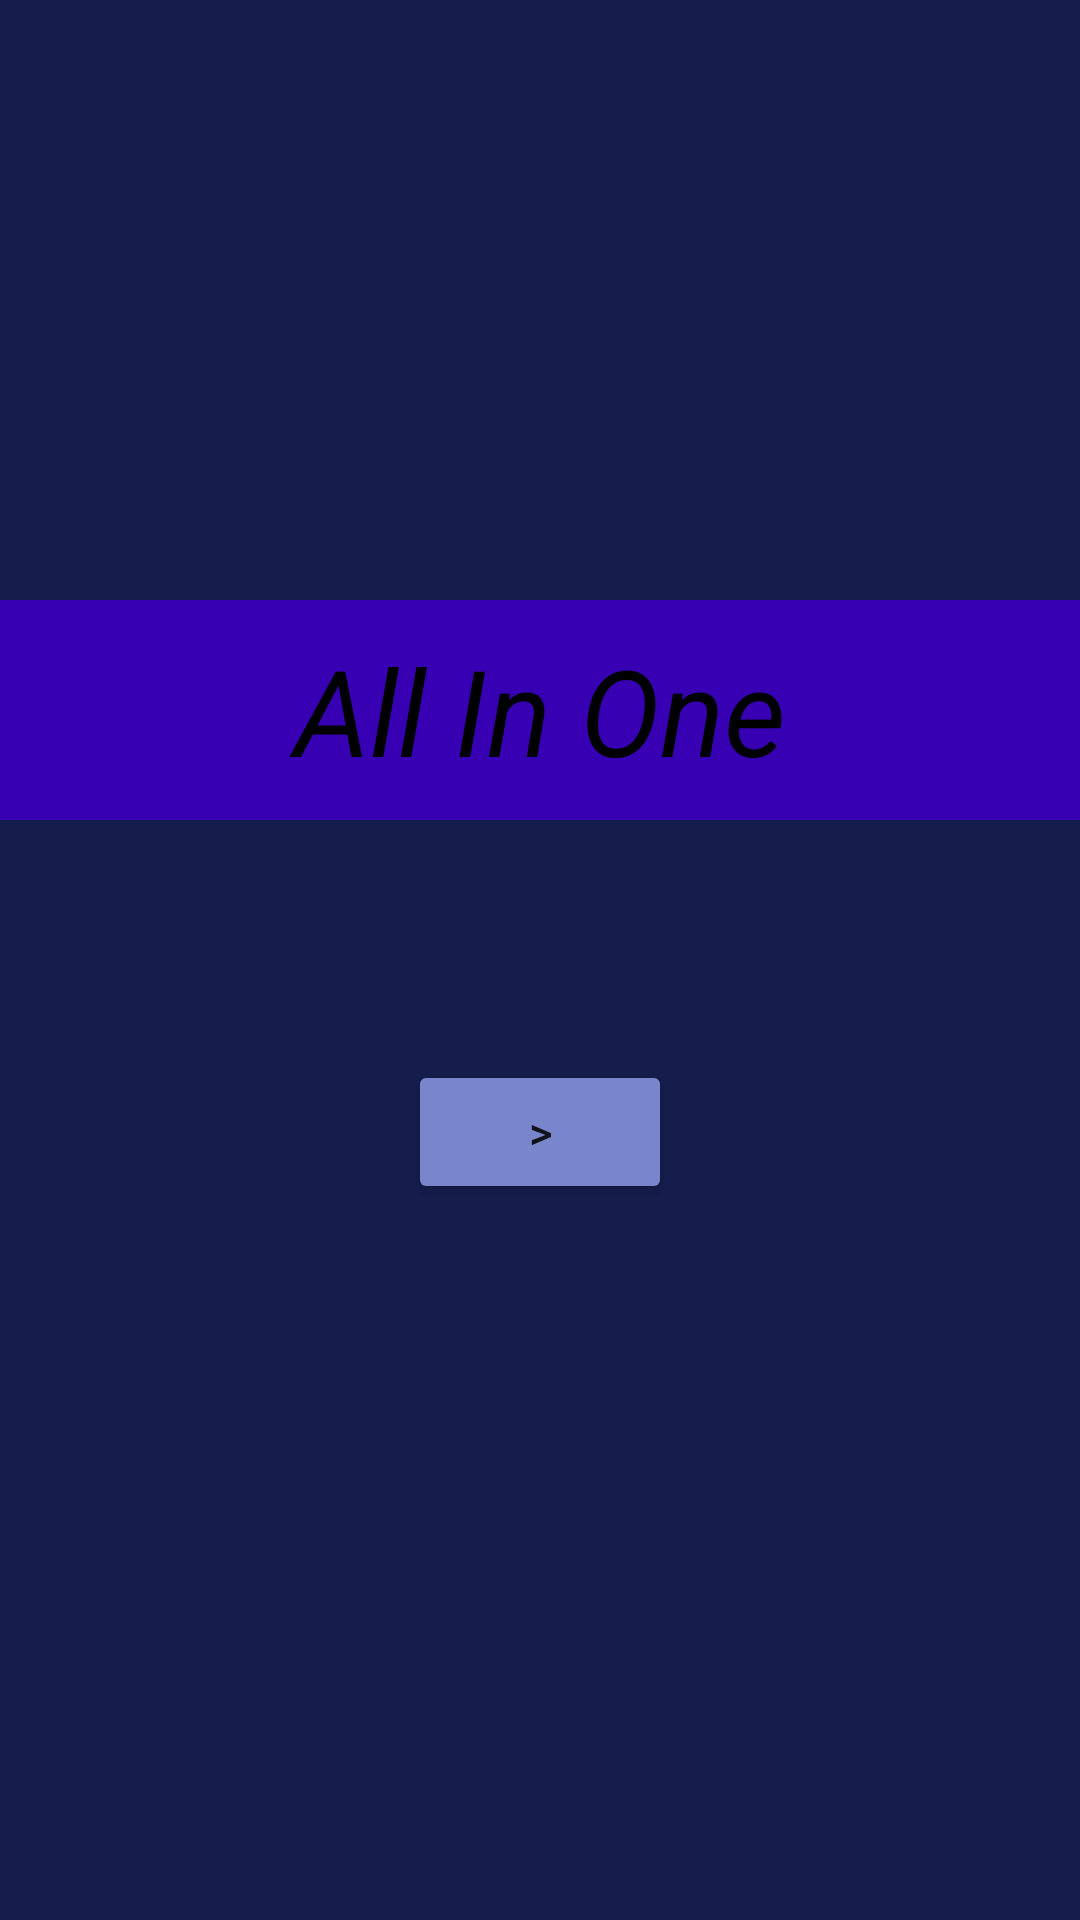

This screen was rendered from an Android layout file. Write that file and the resources it references.
<!-- AndroidManifest.xml: application theme Theme.LabProject -->
<!-- res/layout/activity_main.xml -->
<?xml version="1.0" encoding="UTF-8"?>
    <LinearLayout tools:context=".MainActivity"
    android:background="#141D4C"
    android:orientation="vertical"
    android:layout_height="match_parent"
    android:layout_width="match_parent"
    xmlns:tools="http://schemas.android.com/tools"
    xmlns:app="http://schemas.android.com/apk/res-auto"
    xmlns:android="http://schemas.android.com/apk/res/android">

    <TextView
        android:layout_height="wrap_content"
        android:layout_width="match_parent"
        android:padding="10dp"
        android:layout_marginTop="200dp"
        android:gravity="center"
        android:text="All In One"
        android:textStyle="italic"
        android:background="@color/purple_700"
        android:textSize="40dp"
        android:textColor="#000"/>

    <Button android:layout_height="wrap_content"
        android:layout_width="wrap_content"
        android:layout_marginTop="80dp"
        android:text=">"
        android:backgroundTint="#7986CB"
        android:textSize="15dp"
        android:id="@+id/startBtn"
        android:layout_gravity="center"
        android:textAllCaps="false"/>




</LinearLayout>
<!-- resources referenced by this layout -->
<resources>
  <style name="Theme.LabProject" parent="Theme.MaterialComponents.DayNight.DarkActionBar">
          
          <item name="colorPrimary">@color/purple_500</item>
          <item name="colorPrimaryVariant">@color/purple_700</item>
          <item name="colorOnPrimary">@color/white</item>
          
          <item name="colorSecondary">@color/teal_200</item>
          <item name="colorSecondaryVariant">@color/teal_700</item>
          <item name="colorOnSecondary">@color/black</item>
          
          <item name="android:statusBarColor" tools:targetApi="l">?attr/colorPrimaryVariant</item>
          
      </style>
  <!-- not gathered from this repository: default colours our renderer supplied (Android Studio template values) -->
  <color name="purple_500">#FF6200EE</color>
  <color name="purple_700">#FF3700B3</color>
  <color name="teal_200">#FF03DAC5</color>
  <color name="teal_700">#FF018786</color>
  <color name="black">#FF000000</color>
  <color name="white">#FFFFFFFF</color>
</resources>
